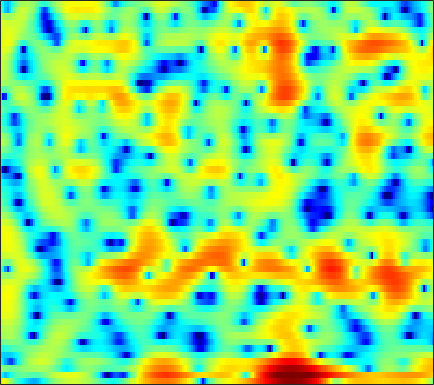

Values plotted in this chart, from the file beside it:
6.7688, 5.584, 3.9819, 2.4184, 1.2788, -0.1449, -1.4785, -2.4018, -3.5508, -4.6496, -5.6768, -6.3556, -7.1924, -7.9607, -8.4536, -8.8461, -8.6404, -8.0715, -6.9725, -5.6886, -4.3612, -3.4061, -2.2493, -1.2263
-3.358, -6.129, -7.937, -6.751, -5.338, -3.768, -2.69, -2.111, -1.596, -1.283, -1.151, -1.155, -1.305, -1.565, -1.799, -2.067, -2.164, -2.067, -1.701, -1.098, -0.3733, 0.1967, 0.9496, 1.633
0.7849, 0.216, -0.38, -0.7477, -0.8866, -0.9052, -0.7888, -0.6464, -0.4053, -0.1161, 0.1843, 0.4232, 0.7249, 0.9978, 1.169, 1.353, 1.474, 1.528, 1.551, 1.498, 1.359, 1.188, 0.8489, 0.3673
-5.274, -6.593, -8.819, -11.59, -13.57, -13.59, -10.48, -8.04, -5.357, -3.263, -1.622, -0.6158, 0.4951, 1.384, 1.931, 2.511, 2.935, 3.157, 3.329, 3.355, 3.238, 3.056, 2.675, 2.131
-6.999, -7.105, -7.35, -7.495, -7.441, -7.08, -6.368, -5.629, -4.487, -3.292, -2.158, -1.383, -0.4681, 0.3093, 0.8088, 1.366, 1.812, 2.075, 2.332, 2.491, 2.553, 2.538, 2.439, 2.253
-4.563, -4.132, -3.676, -3.291, -3.014, -2.634, -2.261, -1.992, -1.667, -1.358, -1.056, -0.8319, -0.5322, -0.2339, -0.009621, 0.2938, 0.608, 0.8441, 1.148, 1.427, 1.662, 1.797, 1.915, 1.946
-1.417, -0.9431, -0.4567, -0.144, -0.01504, 0.04466, -0.01469, -0.1377, -0.4197, -0.8344, -1.377, -1.85, -2.507, -3.08, -3.353, -3.37, -2.941, -2.387, -1.487, -0.5504, 0.3141, 0.8779, 1.491, 1.939
0.8956, 1.236, 1.571, 1.742, 1.744, 1.563, 1.171, 0.7315, -0.06172, -1.147, -2.615, -4.055, -6.642, -10.61, -15.71, -27.54, -13.79, -9.441, -5.821, -3.367, -1.57, -0.5122, 0.6004, 1.439
1.636, 1.911, 2.125, 2.182, 2.12, 1.885, 1.449, 0.9945, 0.2299, -0.7042, -1.778, -2.65, -3.829, -4.897, -5.502, -5.891, -5.716, -5.273, -4.414, -3.399, -2.362, -1.622, -0.7138, 0.07423
2.602, 2.915, 3.134, 3.148, 3.041, 2.747, 2.275, 1.797, 0.998, 0.03168, -1.076, -1.987, -3.265, -4.542, -5.421, -6.34, -6.786, -6.733, -6.167, -5.228, -4.125, -3.295, -2.26, -1.355
3.765, 4.075, 4.309, 4.323, 4.188, 3.828, 3.272, 2.718, 1.784, 0.6031, -0.8472, -2.144, -4.23, -6.894, -9.529, -14.81, -27.03, -21.89, -13.5, -9.383, -6.766, -5.321, -3.85, -2.769
4.195, 4.447, 4.636, 4.647, 4.514, 4.138, 3.555, 2.982, 2.043, 0.9046, -0.4287, -1.536, -3.139, -4.832, -6.071, -7.492, -8.317, -8.412, -7.931, -7.011, -5.988, -5.282, -4.499, -3.952
4.293, 4.585, 4.781, 4.778, 4.648, 4.285, 3.682, 3.079, 2.094, 0.8967, -0.4788, -1.612, -3.184, -4.69, -5.663, -6.624, -7.097, -7.137, -6.837, -6.331, -5.778, -5.381, -4.954, -4.692
4.22, 4.664, 5.019, 5.087, 4.988, 4.66, 4.077, 3.458, 2.368, 0.9529, -0.8521, -2.515, -5.274, -8.928, -12.52, -17.18, -15.16, -12.29, -9.55, -7.82, -6.712, -6.161, -5.721, -5.48
3.728, 4.185, 4.619, 4.823, 4.812, 4.605, 4.196, 3.74, 2.899, 1.779, 0.3538, -0.9285, -2.936, -5.185, -6.782, -8.257, -8.477, -8.049, -7.303, -6.8, -6.63, -6.751, -7.221, -7.931
2.938, 3.156, 3.354, 3.538, 3.63, 3.668, 3.595, 3.461, 3.16, 2.694, 2.061, 1.494, 0.6394, -0.2672, -0.9536, -1.815, -2.593, -3.137, -3.891, -4.762, -5.829, -6.826, -8.516, -10.9
1.207, 0.8907, 0.5247, 0.491, 0.7898, 1.476, 2.211, 2.693, 3.164, 3.399, 3.4, 3.247, 2.886, 2.349, 1.843, 1.081, 0.1956, -0.5604, -1.681, -2.904, -4.292, -5.435, -7.019, -8.679
-1.522, -3.932, -9.666, -14.16, -7.768, -2.49, 0.5987, 2.119, 3.47, 4.248, 4.592, 4.624, 4.405, 3.932, 3.448, 2.637, 1.653, 0.8084, -0.4385, -1.879, -3.516, -4.891, -6.944, -9.299
0.6795, 0.003164, -0.6816, -0.8215, -0.2558, 1.012, 2.259, 3.051, 3.775, 4.139, 4.151, 3.958, 3.448, 2.699, 1.999, 0.9042, -0.2967, -1.235, -2.529, -3.865, -5.294, -6.513, -8.358, -10.71
2.854, 2.972, 3.176, 3.331, 3.451, 3.644, 3.766, 3.773, 3.622, 3.252, 2.625, 1.97, 0.8312, -0.6251, -1.918, -3.842, -5.87, -7.291, -8.734, -9.423, -9.604, -9.594, -9.622, -9.563
3.844, 4.128, 4.345, 4.493, 4.514, 4.399, 4.154, 3.848, 3.283, 2.489, 1.439, 0.4525, -1.175, -3.257, -5.188, -8.526, -13.33, -19.07, -40.58, -19.91, -15.47, -13.67, -12.25, -11.23
4.078, 4.435, 4.696, 4.784, 4.735, 4.487, 4.065, 3.633, 2.893, 1.97, 0.856, -0.1131, -1.579, -3.255, -4.667, -6.735, -8.838, -10.3, -11.75, -12.48, -13, -13.47, -14.29, -15.4
4.13, 4.508, 4.817, 4.828, 4.682, 4.316, 3.719, 3.15, 2.232, 1.178, 0.04055, -0.8272, -1.971, -3.03, -3.775, -4.654, -5.484, -6.076, -6.856, -7.748, -8.813, -9.925, -11.95, -14.83
4.28, 4.537, 4.633, 4.471, 4.17, 3.542, 2.653, 1.804, 0.4524, -1.161, -2.96, -4.318, -5.766, -6.379, -6.231, -5.619, -4.924, -4.479, -4.072, -3.86, -3.834, -3.902, -4.064, -4.112
3.642, 3.647, 3.406, 2.972, 2.484, 1.6, 0.4771, -0.5642, -2.275, -4.528, -7.656, -11.09, -20.11, -21.46, -13.45, -8.535, -5.636, -4.122, -2.651, -1.584, -0.8346, -0.3857, 0.07575, 0.46
1.965, 1.704, 1.168, 0.4209, -0.2536, -1.288, -2.417, -3.294, -4.486, -5.63, -6.695, -7.355, -7.78, -7.418, -6.588, -5.108, -3.524, -2.433, -1.153, -0.099, 0.7343, 1.238, 1.778, 2.172
0.2409, -0.2672, -1.126, -2.312, -3.367, -4.991, -6.75, -7.934, -8.86, -8.754, -7.907, -7.069, -5.843, -4.587, -3.648, -2.414, -1.232, -0.4102, 0.5738, 1.397, 2.074, 2.465, 2.843, 3.066
-1.063, -1.628, -2.669, -4.091, -5.522, -8.066, -11.93, -16.75, -38.08, -16.8, -10.88, -8.162, -5.523, -3.494, -2.247, -0.8132, 0.3784, 1.145, 2.001, 2.676, 3.174, 3.432, 3.609, 3.603
-2.2, -2.593, -3.378, -4.331, -5.221, -6.457, -7.706, -8.434, -8.724, -8.014, -6.579, -5.305, -3.603, -2.035, -0.9662, 0.2926, 1.346, 2.012, 2.729, 3.26, 3.583, 3.709, 3.706, 3.502
-3.413, -3.728, -4.325, -4.968, -5.442, -6.002, -6.363, -6.434, -6.178, -5.554, -4.573, -3.677, -2.392, -1.105, -0.194, 0.8954, 1.812, 2.372, 2.937, 3.295, 3.452, 3.44, 3.277, 2.952
-4.663, -5.331, -6.12, -6.967, -7.523, -8.338, -8.95, -9.158, -8.798, -7.545, -5.733, -4.264, -2.38, -0.7058, 0.379, 1.572, 2.485, 2.975, 3.381, 3.508, 3.394, 3.153, 2.673, 2.099
-7.037, -8.664, -10.04, -10.6, -10.9, -11.75, -14.18, -18.25, -28.77, -14.16, -7.908, -4.849, -1.818, 0.4252, 1.721, 3.026, 3.908, 4.309, 4.507, 4.316, 3.705, 2.972, 1.582, -0.2299
-10.85, -16.98, -25.11, -15.3, -12.44, -10.36, -9.586, -9.184, -8.225, -6.372, -4, -2.242, -0.1511, 1.564, 2.588, 3.642, 4.316, 4.588, 4.622, 4.26, 3.423, 2.469, 0.5705, -2.388
-5.44, -6.557, -7.306, -7.377, -7.028, -6.422, -5.693, -5.101, -4.229, -3.203, -2.074, -1.201, -0.0692, 0.9387, 1.589, 2.278, 2.728, 2.915, 2.933, 2.706, 2.247, 1.756, 0.9739, 0.1637
-1.986, -2.449, -3.026, -3.441, -3.615, -3.757, -3.688, -3.527, -3.148, -2.575, -1.868, -1.287, -0.4935, 0.2358, 0.7134, 1.206, 1.533, 1.648, 1.651, 1.504, 1.276, 1.057, 0.8049, 0.6664
0.6197, 0.1781, -0.5718, -1.348, -1.996, -2.791, -3.519, -3.887, -3.984, -3.576, -2.733, -1.954, -0.9026, 0.03277, 0.5932, 1.115, 1.361, 1.348, 1.105, 0.6361, 0.03279, -0.3602, -0.6643, -0.5618
2.687, 2.075, 1.078, -0.2313, -1.478, -3.534, -6.312, -8.937, -11.85, -9.812, -6.014, -3.708, -1.417, 0.2301, 1.091, 1.802, 2.008, 1.846, 1.131, -0.2506, -2.519, -4.908, -8.405, -7.319
1.882, 1.232, 0.1918, -1.204, -2.418, -4.439, -6.79, -8.687, -10.25, -9.029, -6.242, -4.247, -2.057, -0.4233, 0.4646, 1.243, 1.562, 1.501, 0.9767, -0.09812, -1.762, -3.321, -4.966, -4.36
-0.6965, -1.34, -2.473, -3.787, -4.8, -6.054, -6.965, -7.256, -7.05, -6.249, -5.021, -3.985, -2.605, -1.422, -0.6789, 0.07974, 0.574, 0.7573, 0.8124, 0.6963, 0.4988, 0.3761, 0.3977, 0.7139
-2.166, -3.018, -4.638, -6.726, -8.617, -11.47, -13.35, -12.79, -10.36, -7.787, -5.659, -4.325, -2.845, -1.656, -0.9315, -0.1905, 0.3557, 0.6423, 0.9201, 1.122, 1.3, 1.453, 1.688, 2.007
-1.757, -2.658, -4.295, -6.425, -8.498, -12.02, -14.87, -13.57, -9.849, -6.765, -4.506, -3.22, -1.905, -0.9413, -0.4134, 0.06817, 0.3682, 0.5284, 0.6625, 0.7951, 0.9622, 1.144, 1.465, 1.859
-0.5102, -1.266, -2.179, -2.965, -3.504, -3.874, -3.904, -3.611, -2.865, -1.912, -1.025, -0.4654, 0.0629, 0.3245, 0.3513, 0.2, -0.156, -0.4933, -0.96, -1.336, -1.466, -1.368, -0.8962, -0.1531
-1.462, -2.485, -2.876, -2.446, -1.809, -0.9186, -0.06514, 0.4982, 1.141, 1.612, 1.907, 1.982, 1.841, 1.389, 0.8212, -0.2627, -1.746, -3.154, -5.256, -7.373, -8.819, -8.97, -7.767, -5.427
-6.949, -15.65, -14.35, -5.8, -2.764, -0.3298, 1.238, 2.036, 2.731, 3.069, 3.121, 2.953, 2.452, 1.586, 0.6476, -1.128, -3.653, -6.193, -11, -18.7, -32.7, -36.13, -24.95, -13.77
-0.6269, -1.51, -1.754, -1.117, -0.3993, 0.5578, 1.266, 1.626, 1.892, 1.963, 1.814, 1.566, 1.038, 0.2501, -0.5582, -1.945, -3.744, -5.46, -8.165, -11.09, -13.27, -13.7, -11.97, -8.637
2.06, 1.699, 1.252, 0.9171, 0.7225, 0.4738, 0.1827, -0.07313, -0.4516, -0.8364, -1.201, -1.434, -1.71, -2.005, -2.261, -2.67, -3.182, -3.611, -4.195, -4.631, -4.713, -4.55, -3.829, -2.679
2.863, 2.46, 1.808, 1.065, 0.4292, -0.5817, -1.735, -2.696, -4.053, -5.347, -6.184, -6.346, -5.956, -5.179, -4.533, -3.78, -3.18, -2.779, -2.319, -1.889, -1.432, -1.012, -0.4031, 0.2939
3.142, 2.651, 1.866, 0.8433, -0.1026, -1.638, -3.584, -5.408, -8.592, -13.29, -20.68, -19.67, -12.98, -9.025, -6.989, -4.975, -3.449, -2.541, -1.532, -0.6998, 0.00578, 0.5082, 1.107, 1.651
3.179, 2.714, 1.937, 0.8846, -0.1028, -1.662, -3.585, -5.221, -7.662, -10.13, -11.78, -11.78, -10.29, -8.152, -6.599, -4.755, -3.198, -2.222, -1.142, -0.2661, 0.4476, 0.8773, 1.379, 1.798
3.334, 3.094, 2.518, 1.659, 0.783, -0.6563, -2.424, -3.931, -6.02, -7.857, -8.882, -8.849, -7.906, -6.37, -5.143, -3.607, -2.291, -1.483, -0.6053, 0.04502, 0.5138, 0.7273, 0.9465, 1.095
3.669, 3.911, 3.854, 3.384, 2.741, 1.432, -0.425, -2.312, -5.787, -11.33, -23.26, -16.34, -9.138, -5.497, -3.701, -1.968, -0.8114, -0.2364, 0.2316, 0.4032, 0.302, 0.1258, -0.3025, -0.8182
3.014, 3.887, 4.526, 4.583, 4.323, 3.557, 2.344, 1.162, -0.7038, -2.615, -3.847, -3.889, -3.048, -1.911, -1.19, -0.5389, -0.2432, -0.2217, -0.4986, -1.072, -1.94, -2.744, -4.179, -6.156
2.675, 3.416, 4.023, 4.254, 4.206, 3.908, 3.378, 2.871, 2.123, 1.375, 0.7218, 0.33, -0.05071, -0.4037, -0.6975, -1.261, -2.042, -2.793, -4.031, -5.505, -7.069, -8.362, -9.844, -11.2
3.481, 3.687, 3.841, 3.901, 3.859, 3.716, 3.47, 3.222, 2.805, 2.302, 1.728, 1.239, 0.4875, -0.4203, -1.231, -2.506, -4.089, -5.529, -7.814, -10.73, -14.4, -17.6, -19.87, -17.1
3.763, 3.556, 3.355, 3.224, 3.185, 3.161, 3.138, 3.088, 2.934, 2.652, 2.199, 1.728, 0.8773, -0.2304, -1.26, -2.901, -4.905, -6.64, -9.243, -12.12, -15.14, -17.43, -18.21, -15.51
2.709, 1.942, 1.181, 0.8739, 1.008, 1.507, 2.127, 2.543, 2.94, 3.086, 2.934, 2.616, 1.915, 0.861, -0.1883, -1.984, -4.263, -6.393, -9.791, -13.49, -15.67, -14.86, -12.32, -9.574
-0.6928, -3.185, -7.489, -9.261, -6.619, -2.933, -0.3893, 0.9485, 2.172, 2.878, 3.163, 3.12, 2.748, 1.992, 1.163, -0.325, -2.308, -4.18, -7.38, -11.37, -13.79, -12, -8.253, -5.209
-2.527, -4.503, -7.203, -8.121, -6.858, -4.437, -2.274, -1.007, 0.2698, 1.144, 1.664, 1.837, 1.783, 1.434, 1.002, 0.2074, -0.7846, -1.582, -2.631, -3.401, -3.671, -3.42, -2.653, -1.552
